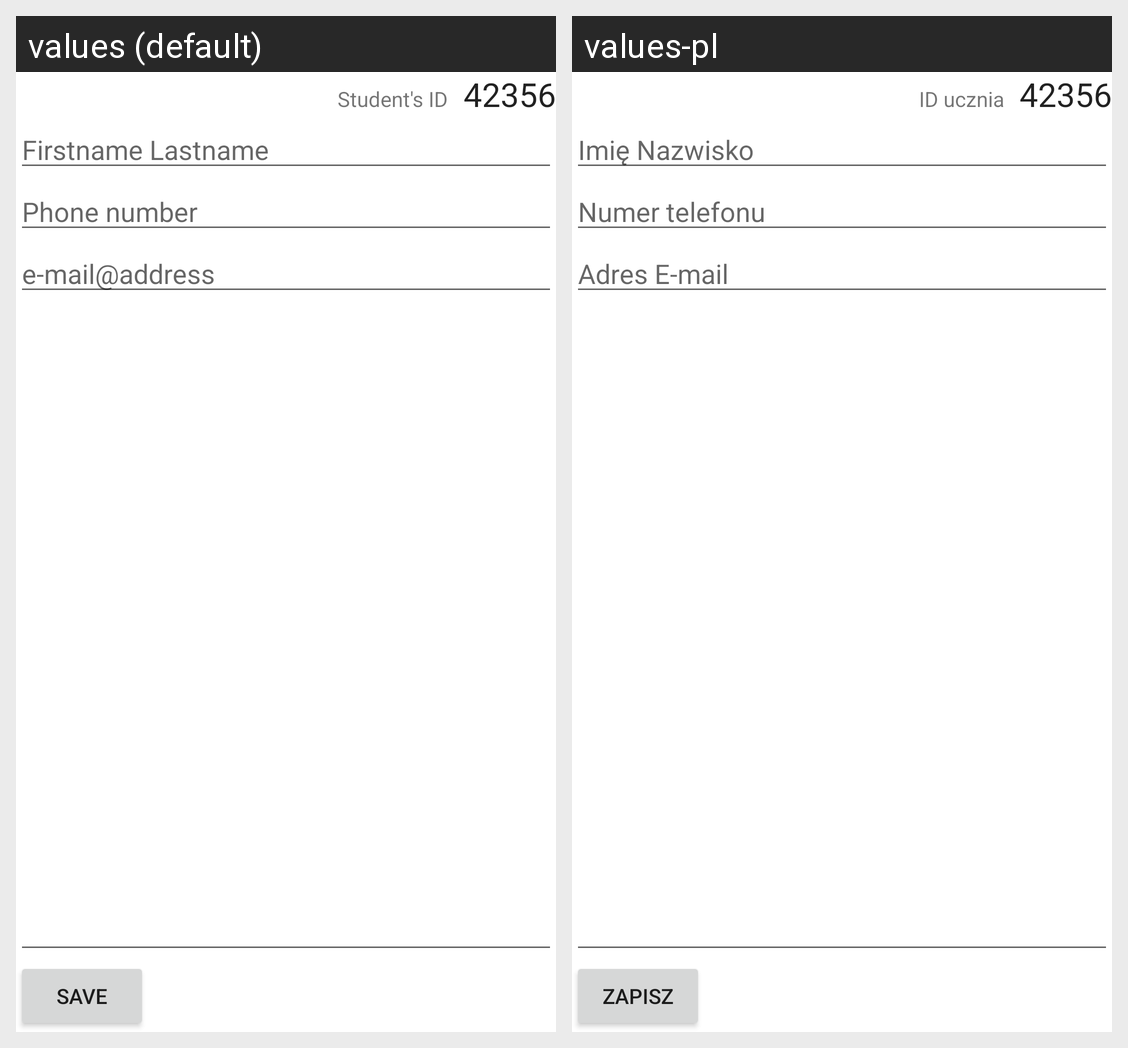

Locale-by-locale string values for the Android screen shown in this grid:
Android screen res/layout/activity_student_edit.xml rendered under 2 locales, left to right: values (default), values-pl. Device: Nexus 5 (rendered at 1080×1920; each locale shown at half size, 540×960, under a caption strip naming it); theme Theme.MaterialComponents.DayNight.NoActionBar.
Strings drawn on this screen, with the default value and each locale's value (text and hints the layout hard-codes, and strings that could not be matched under every locale, appear in the picture but are not listed):

hint_fullname
  values: Firstname Lastname
  values-pl: Imię Nazwisko

hint_phone
  values: Phone number
  values-pl: Numer telefonu

hint_email
  values: e-mail@address
  values-pl: Adres E-mail

save
  values: Save
  values-pl: Zapisz

hint_student_id
  values: Student's ID
  values-pl: ID ucznia
